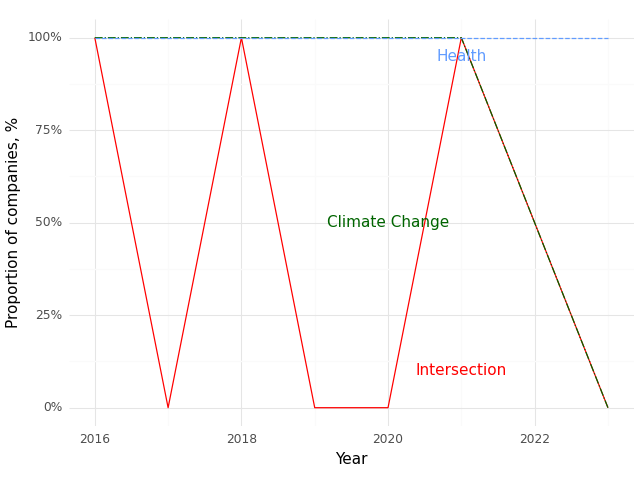

The file beside this chart, header and first rows:
, Year, Climate (Prop), Health (Prop), Intersection (Prop)
0, 2016, 1.0, 1.0, 1.0
1, 2017, 1.0, 1.0, 0.0
2, 2018, 1.0, 1.0, 1.0
3, 2019, 1.0, 1.0, 0.0
4, 2020, 1.0, 1.0, 0.0
5, 2021, 1.0, 1.0, 1.0
6, 2023, 0.0, 1.0, 0.0
